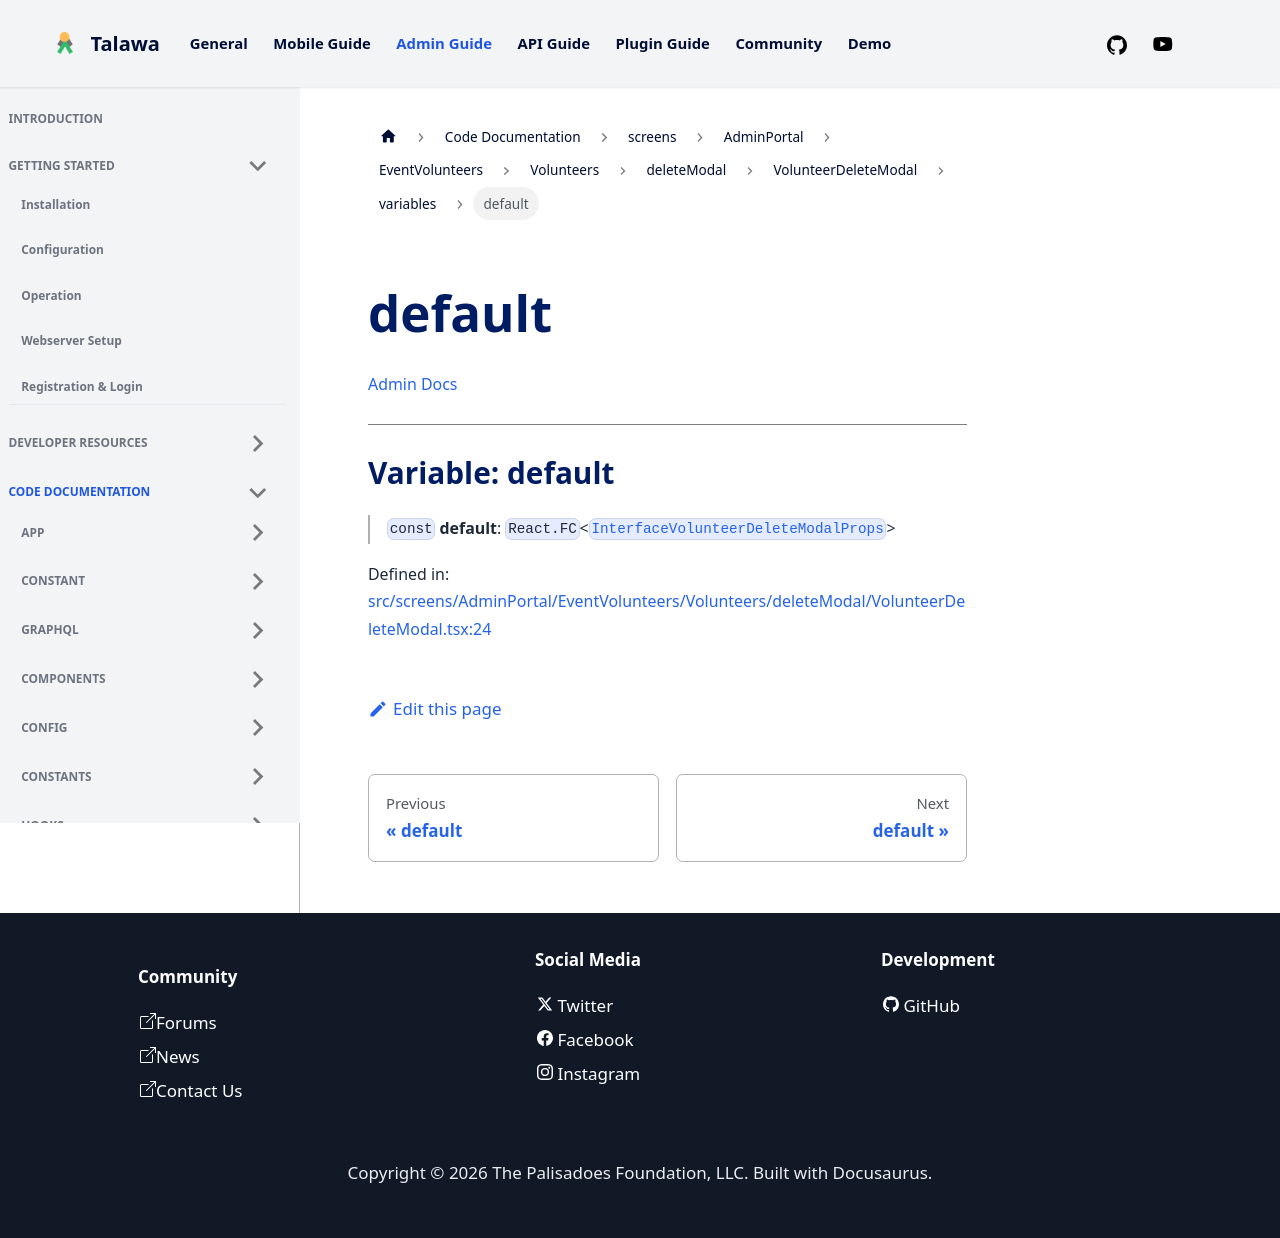

repository: PalisadoesFoundation/talawa-admin · page: docs/auto-docs/screens/AdminPortal/EventVolunteers/Volunteers/deleteModal/VolunteerDeleteModal/variables/default/index.html · generator: docusaurus

[Admin Docs](/)

***

# Variable: default

> `const` **default**: `React.FC`\<[`InterfaceVolunteerDeleteModalProps`](../../../../../../../types/AdminPortal/VolunteerDeleteModal/interface/interfaces/InterfaceVolunteerDeleteModalProps.md)\>

Defined in: [src/screens/AdminPortal/EventVolunteers/Volunteers/deleteModal/VolunteerDeleteModal.tsx:24](https://github.com/PalisadoesFoundation/talawa-admin/blob/main/src/screens/AdminPortal/EventVolunteers/Volunteers/deleteModal/VolunteerDeleteModal.tsx#L24)
